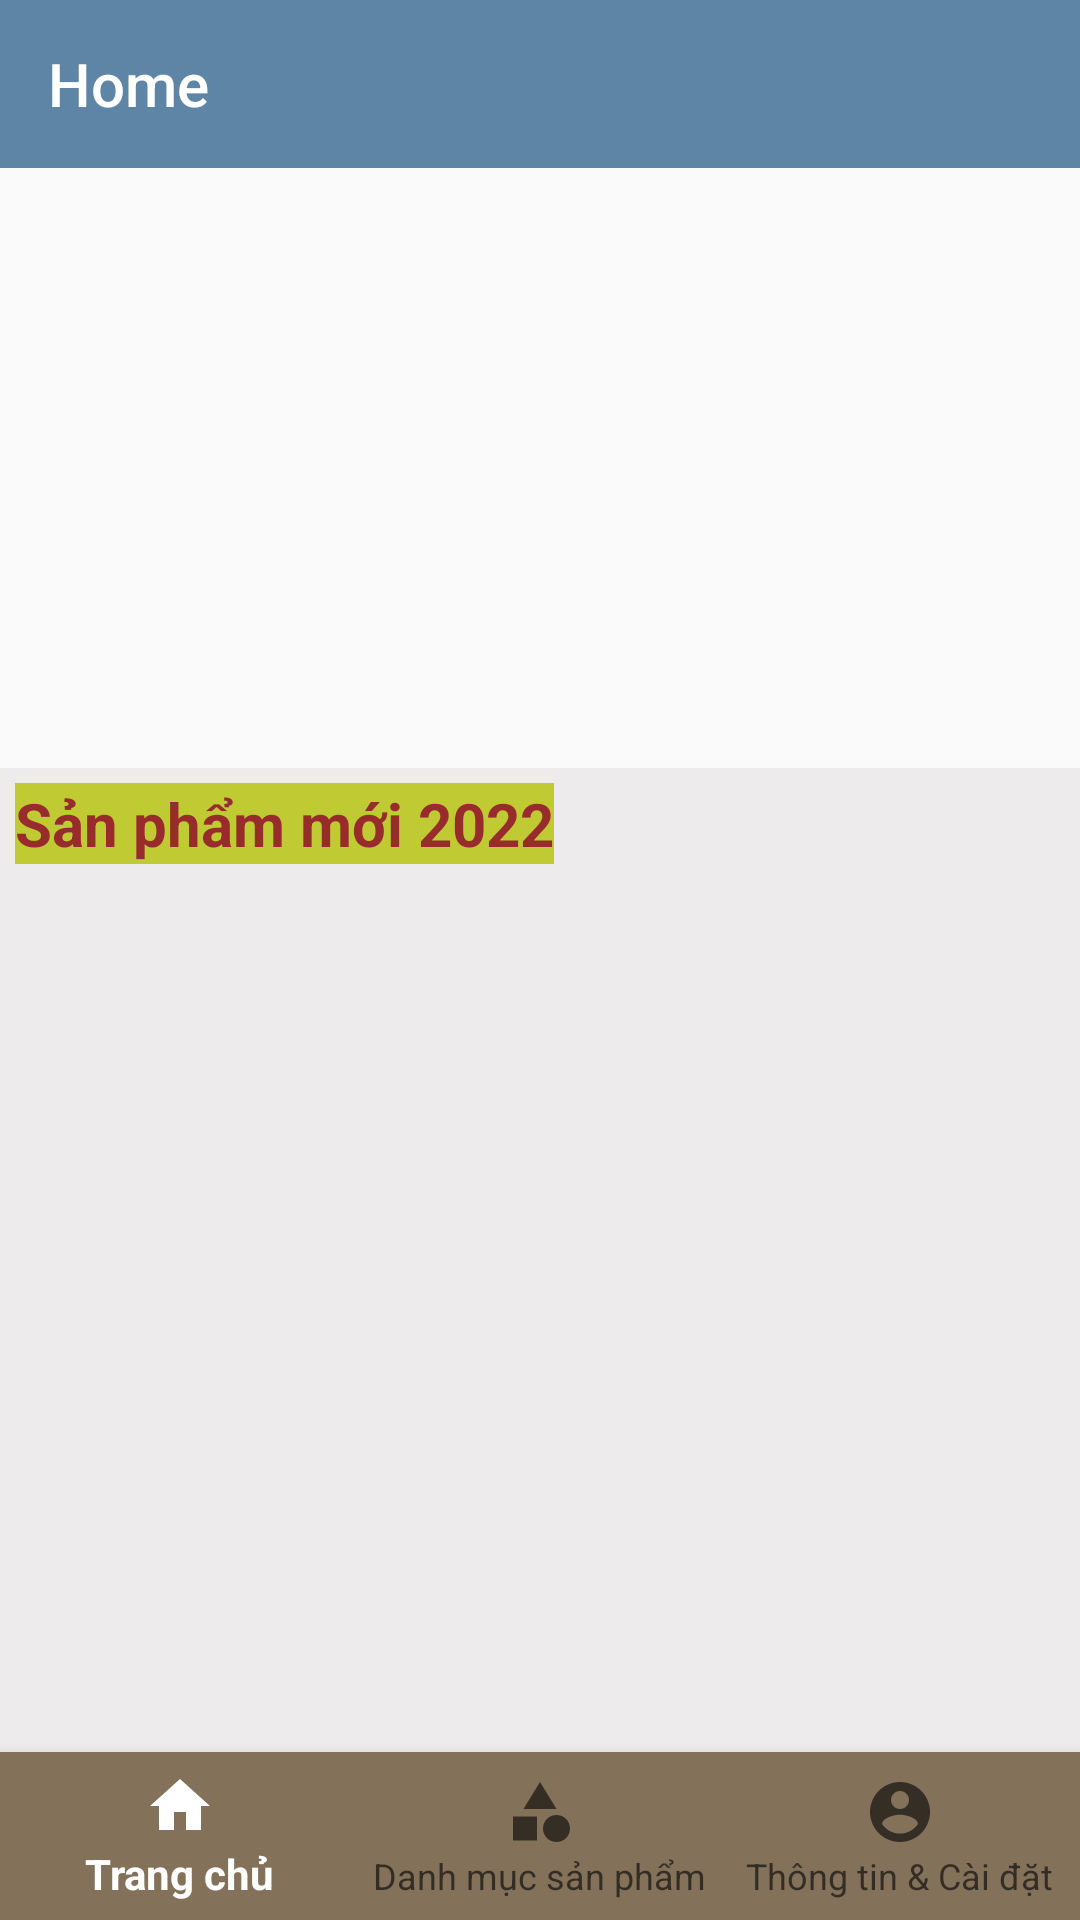

This screen was rendered from an Android layout file. Write that file and the resources it references.
<!-- AndroidManifest.xml: application theme AppTheme.NoActionBar -->
<!-- res/layout/activity_home.xml -->
<?xml version="1.0" encoding="utf-8"?>
<LinearLayout xmlns:android="http://schemas.android.com/apk/res/android"
    xmlns:app="http://schemas.android.com/apk/res-auto"
    xmlns:tools="http://schemas.android.com/tools"
    android:layout_width="match_parent"
    android:layout_height="match_parent"
    tools:context=".activity.HomeActivity">

    <androidx.drawerlayout.widget.DrawerLayout
        android:id="@+id/drawerlayout"
        android:layout_width="match_parent"
        android:layout_height="match_parent">
        
        <LinearLayout
            android:layout_width="match_parent"
            android:layout_height="match_parent"
            android:orientation="vertical">

            <androidx.appcompat.widget.Toolbar
                android:id="@+id/toolbar"
                android:layout_width="match_parent"
                android:layout_height="?actionBarSize"
                android:background="#B6B3B3"
                android:backgroundTint="#5E84A6"
                app:title="Home"
                app:titleTextColor="@color/login_bk_color"
                >

            </androidx.appcompat.widget.Toolbar>

            <ViewFlipper
                android:id="@+id/viewlipper"
                android:layout_width="match_parent"
                android:layout_height="200dp">
            </ViewFlipper>

            <LinearLayout
                android:layout_width="match_parent"
                android:layout_height="match_parent"
                android:background="#EDEBEB"
                android:orientation="vertical">

                <TextView
                    android:layout_width="wrap_content"
                    android:layout_height="wrap_content"
                    android:layout_margin="5dp"
                    android:background="#C0CA33"
                    android:text="@string/tvDSSP"
                    android:textColor="#982C2C"
                    android:textSize="20sp"
                    android:textStyle="bold"
                    >
                </TextView>
                <androidx.recyclerview.widget.RecyclerView
                    android:id="@+id/recyclerview"
                    android:layout_width="match_parent"
                    android:layout_height="match_parent">

                </androidx.recyclerview.widget.RecyclerView>
            </LinearLayout>
        </LinearLayout>
        <com.google.android.material.navigation.NavigationView
            android:id="@+id/navigationview"
            android:layout_width="match_parent"
            android:layout_height="match_parent"
            android:layout_gravity="start">
            <ListView
                android:id="@+id/listViewHome"
                android:layout_width="match_parent"
                android:layout_height="wrap_content">
            </ListView>
            <TextView
                android:layout_width="match_parent"
                android:layout_height="wrap_content"
                android:text="Nguyễn Văn Nhất\nMobile Developer\n 3/2022"
                android:textColor="#26852A"
                />
        </com.google.android.material.navigation.NavigationView>

        <include layout="@layout/bottom_nav_menu" />
    </androidx.drawerlayout.widget.DrawerLayout>
</LinearLayout>
<!-- res/layout/bottom_nav_menu.xml (included above) -->
<?xml version="1.0" encoding="utf-8"?>
<RelativeLayout xmlns:android="http://schemas.android.com/apk/res/android"
    xmlns:app="http://schemas.android.com/apk/res-auto"
    xmlns:tools="http://schemas.android.com/tools"
    android:layout_width="match_parent"
    android:layout_height="match_parent">

    <com.google.android.material.bottomnavigation.BottomNavigationView
        android:id="@+id/BottomNavigationViewMainMenu"
        android:layout_width="match_parent"
        android:layout_height="wrap_content"
        android:layout_alignParentBottom="true"
        android:background="#83715A"
        app:labelVisibilityMode="labeled"
        app:menu="@menu/main_menu"
        tools:ignore="BottomAppBar"></com.google.android.material.bottomnavigation.BottomNavigationView>

    <FrameLayout
        android:id="@+id/frame"
        android:layout_width="match_parent"
        android:layout_height="match_parent"
        android:layout_above="@id/BottomNavigationViewMainMenu" />
</RelativeLayout>
<!-- resources referenced by this layout -->
<resources>
  <color name="login_bk_color">#fff</color>
  <string name="tvDSSP">Sản phẩm mới 2022</string>
  <style name="AppTheme.NoActionBar">
          <item name="windowActionBar">false</item>
          <item name="windowNoTitle">true</item>
      </style>
</resources>
